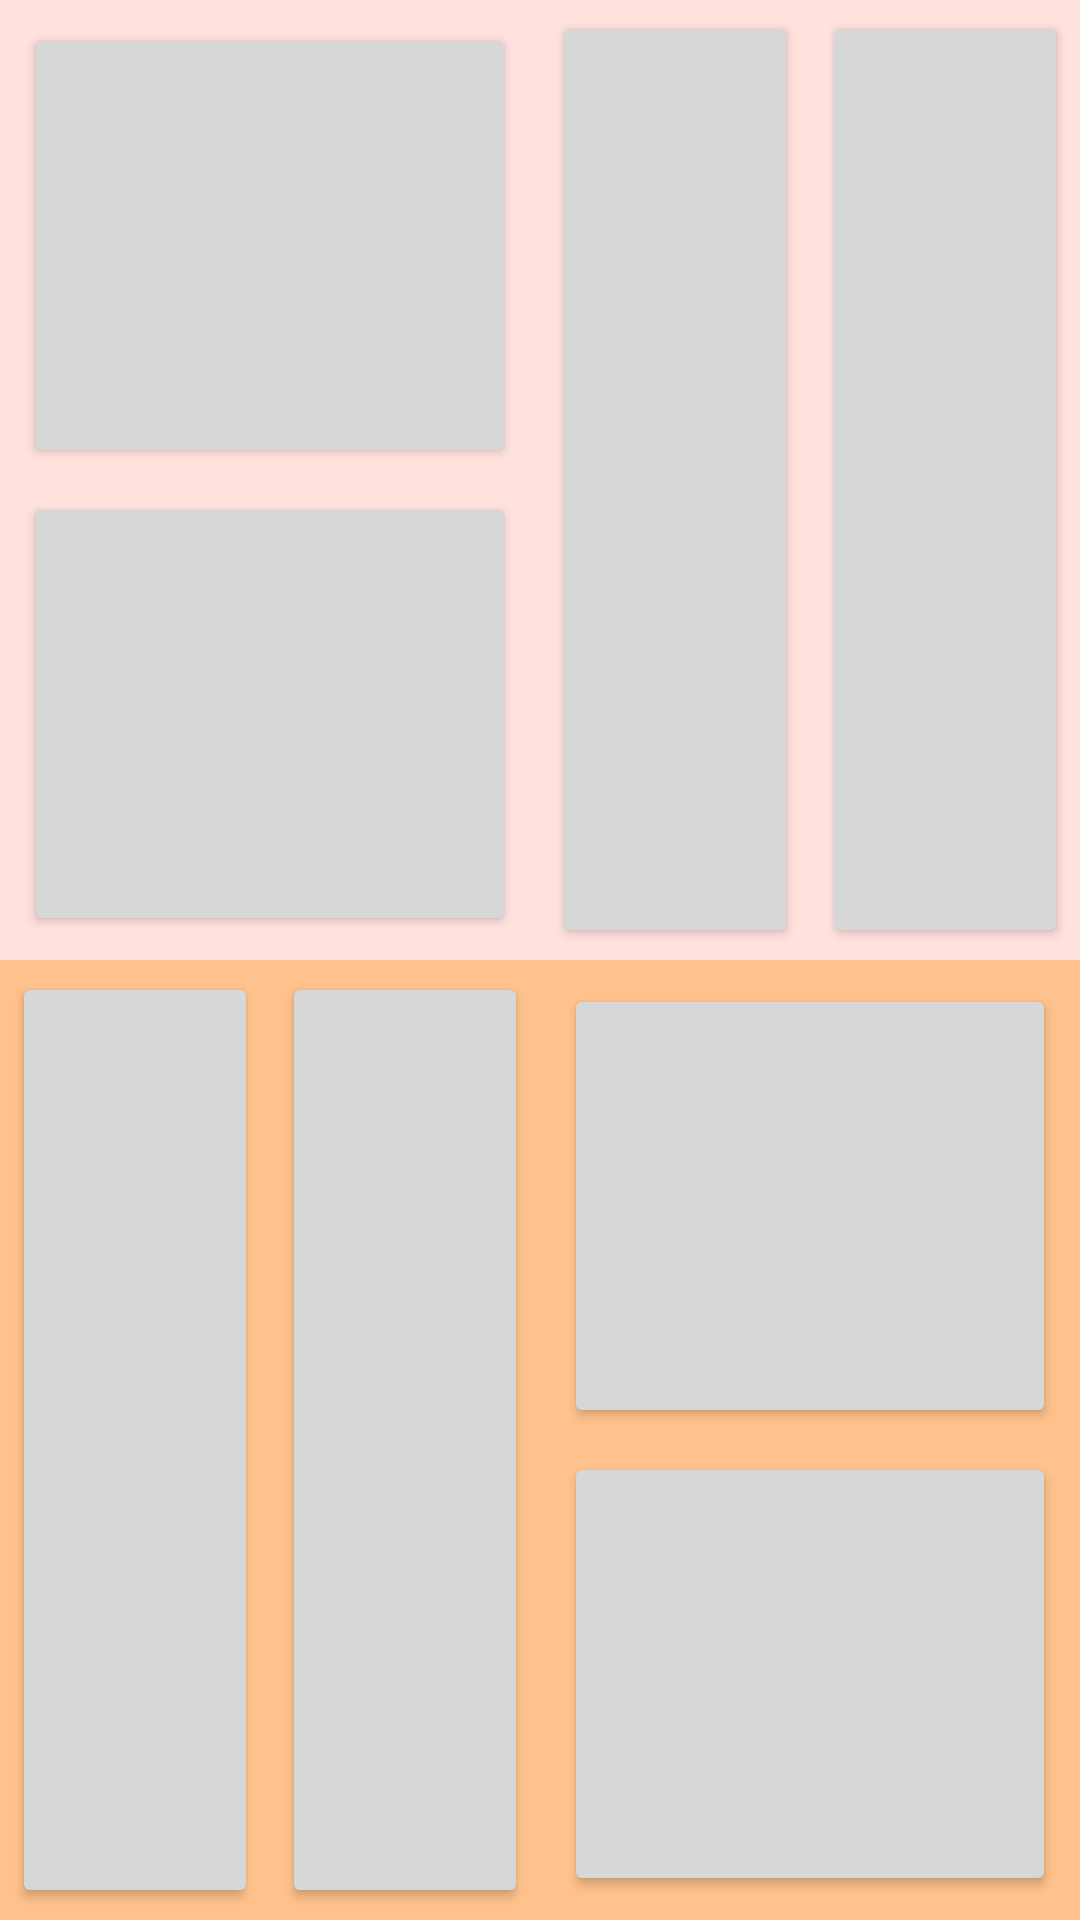

This screen was rendered from an Android layout file. Write that file and the resources it references.
<!-- AndroidManifest.xml: application theme Theme.Positioning_app -->
<!-- res/layout/activity_task3.xml -->
<?xml version="1.0" encoding="utf-8"?>
<LinearLayout xmlns:android="http://schemas.android.com/apk/res/android"
    xmlns:app="http://schemas.android.com/apk/res-auto"
    xmlns:tools="http://schemas.android.com/tools"
    android:id="@+id/task3_parent_layout"
    android:layout_width="match_parent"
    android:layout_height="match_parent"
    android:orientation="vertical">

    <LinearLayout
        android:layout_width="match_parent"
        android:layout_height="0dp"
        android:layout_weight="1"
        android:background="#ffe1de">

        <LinearLayout
            android:layout_width="0dp"
            android:layout_height="match_parent"
            android:layout_weight="1"
            android:orientation="vertical"
            android:padding="4dp">

            <Button
                android:layout_width="match_parent"
                android:layout_height="0dp"
                android:layout_margin="4dp"
                android:layout_weight="1"></Button>

            <Button
                android:layout_width="match_parent"
                android:layout_height="0dp"
                android:layout_margin="4dp"
                android:layout_weight="1"></Button>
        </LinearLayout>

        <LinearLayout
            android:layout_width="0dp"
            android:layout_height="match_parent"
            android:layout_weight="1"
            android:orientation="horizontal">

            <Button
                android:layout_width="0dp"
                android:layout_height="match_parent"
                android:layout_margin="4dp"
                android:layout_weight="1"></Button>

            <Button
                android:layout_width="0dp"
                android:layout_height="match_parent"
                android:layout_margin="4dp"
                android:layout_weight="1"></Button>
        </LinearLayout>
    </LinearLayout>

    <LinearLayout
        android:layout_width="match_parent"
        android:layout_height="0dp"
        android:layout_weight="1"
        android:background="#ffc28c">

        <LinearLayout
            android:layout_width="0dp"
            android:layout_height="match_parent"
            android:layout_weight="1"
            android:orientation="horizontal">

            <Button
                android:layout_width="0dp"
                android:layout_height="match_parent"
                android:layout_margin="4dp"
                android:layout_weight="1"></Button>

            <Button
                android:layout_width="0dp"
                android:layout_height="match_parent"
                android:layout_margin="4dp"
                android:layout_weight="1"></Button>
        </LinearLayout>

        <LinearLayout
            android:layout_width="0dp"
            android:layout_height="match_parent"
            android:layout_weight="1"
            android:orientation="vertical"
            android:padding="4dp">

            <Button
                android:layout_width="match_parent"
                android:layout_height="0dp"
                android:layout_margin="4dp"
                android:layout_weight="1"></Button>

            <Button
                android:layout_width="match_parent"
                android:layout_height="0dp"
                android:layout_margin="4dp"
                android:layout_weight="1"></Button>
        </LinearLayout>
    </LinearLayout>
</LinearLayout>
<!-- resources referenced by this layout -->
<resources>
  <style name="Theme.Positioning_app" parent="Base.Theme.Positioning_app" />
  <style name="Base.Theme.Positioning_app" parent="Theme.Material3.DayNight.NoActionBar">
          
          
      </style>
</resources>
